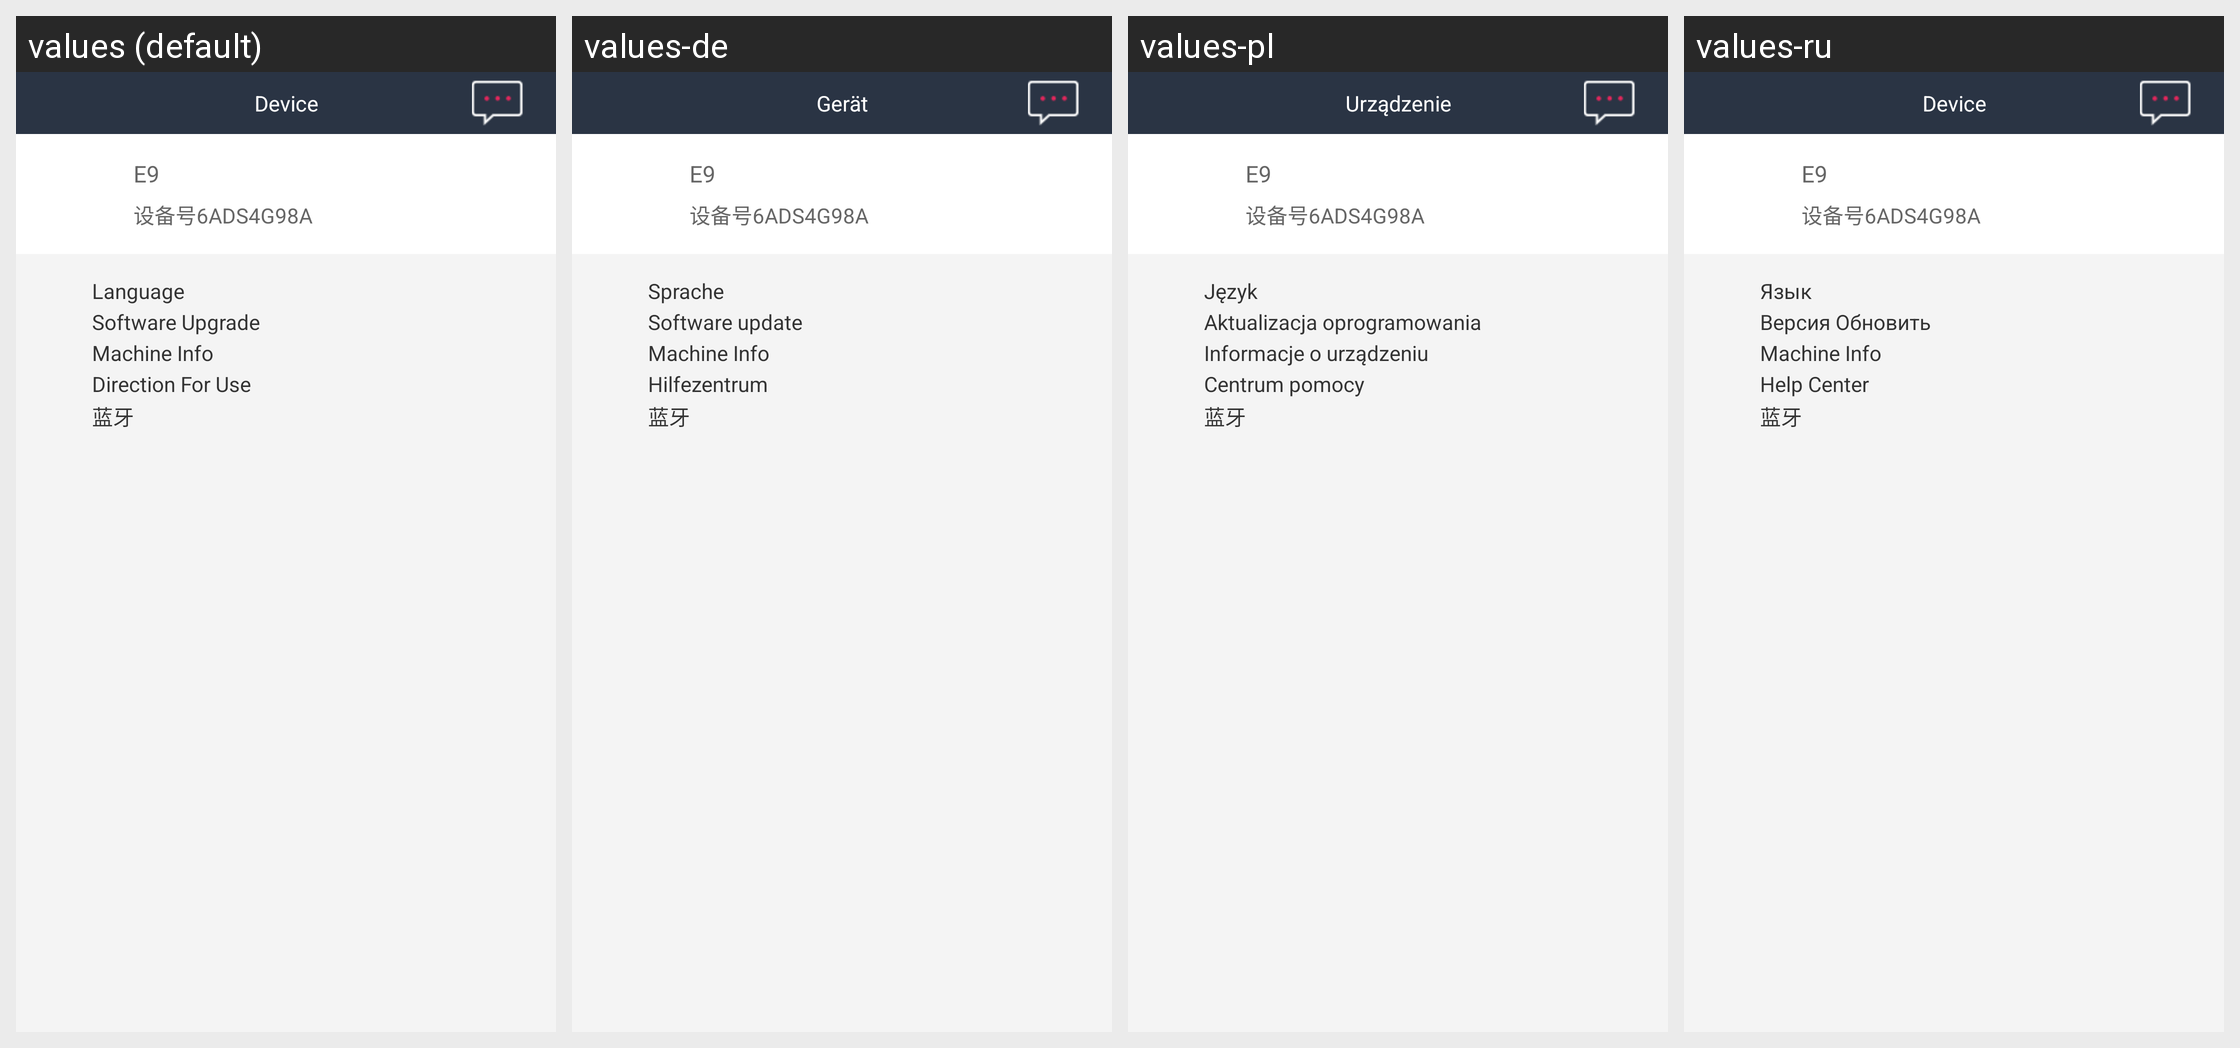

Strings drawn on this Android screen and how each of the app's shown locales translates them:
Android screen res/layout/fragment_device_center.xml rendered under 4 locales, left to right: values (default), values-de, values-pl, values-ru. Device: Nexus 5 (rendered at 1080×1920; each locale shown at half size, 540×960, under a caption strip naming it); theme AppTheme.
Other locales in the repository, not shown: values-ar-rIL, values-cs, values-en, values-es, values-fa, values-fr, values-it, values-ko, values-pt, values-te, values-th, values-tr, values-vi, values-zh.
Strings drawn on this screen, with the default value and each locale's value (text and hints the layout hard-codes, and strings that could not be matched under every locale, appear in the picture but are not listed):

device_center
  values: Device
  values-de: Gerät
  values-pl: Urządzenie
  values-ru: Device

language
  values: Language
  values-de: Sprache
  values-pl: Język
  values-ru: Язык

version_updates
  values: Software Upgrade
  values-de: Software update
  values-pl: Aktualizacja oprogramowania
  values-ru: Версия Обновить

machine_info
  values: Machine Info
  values-de: Machine Info
  values-pl: Informacje o urządzeniu
  values-ru: Machine Info

direction_for_use
  values: Direction For Use
  values-de: Hilfezentrum
  values-pl: Centrum pomocy
  values-ru: Help Center
